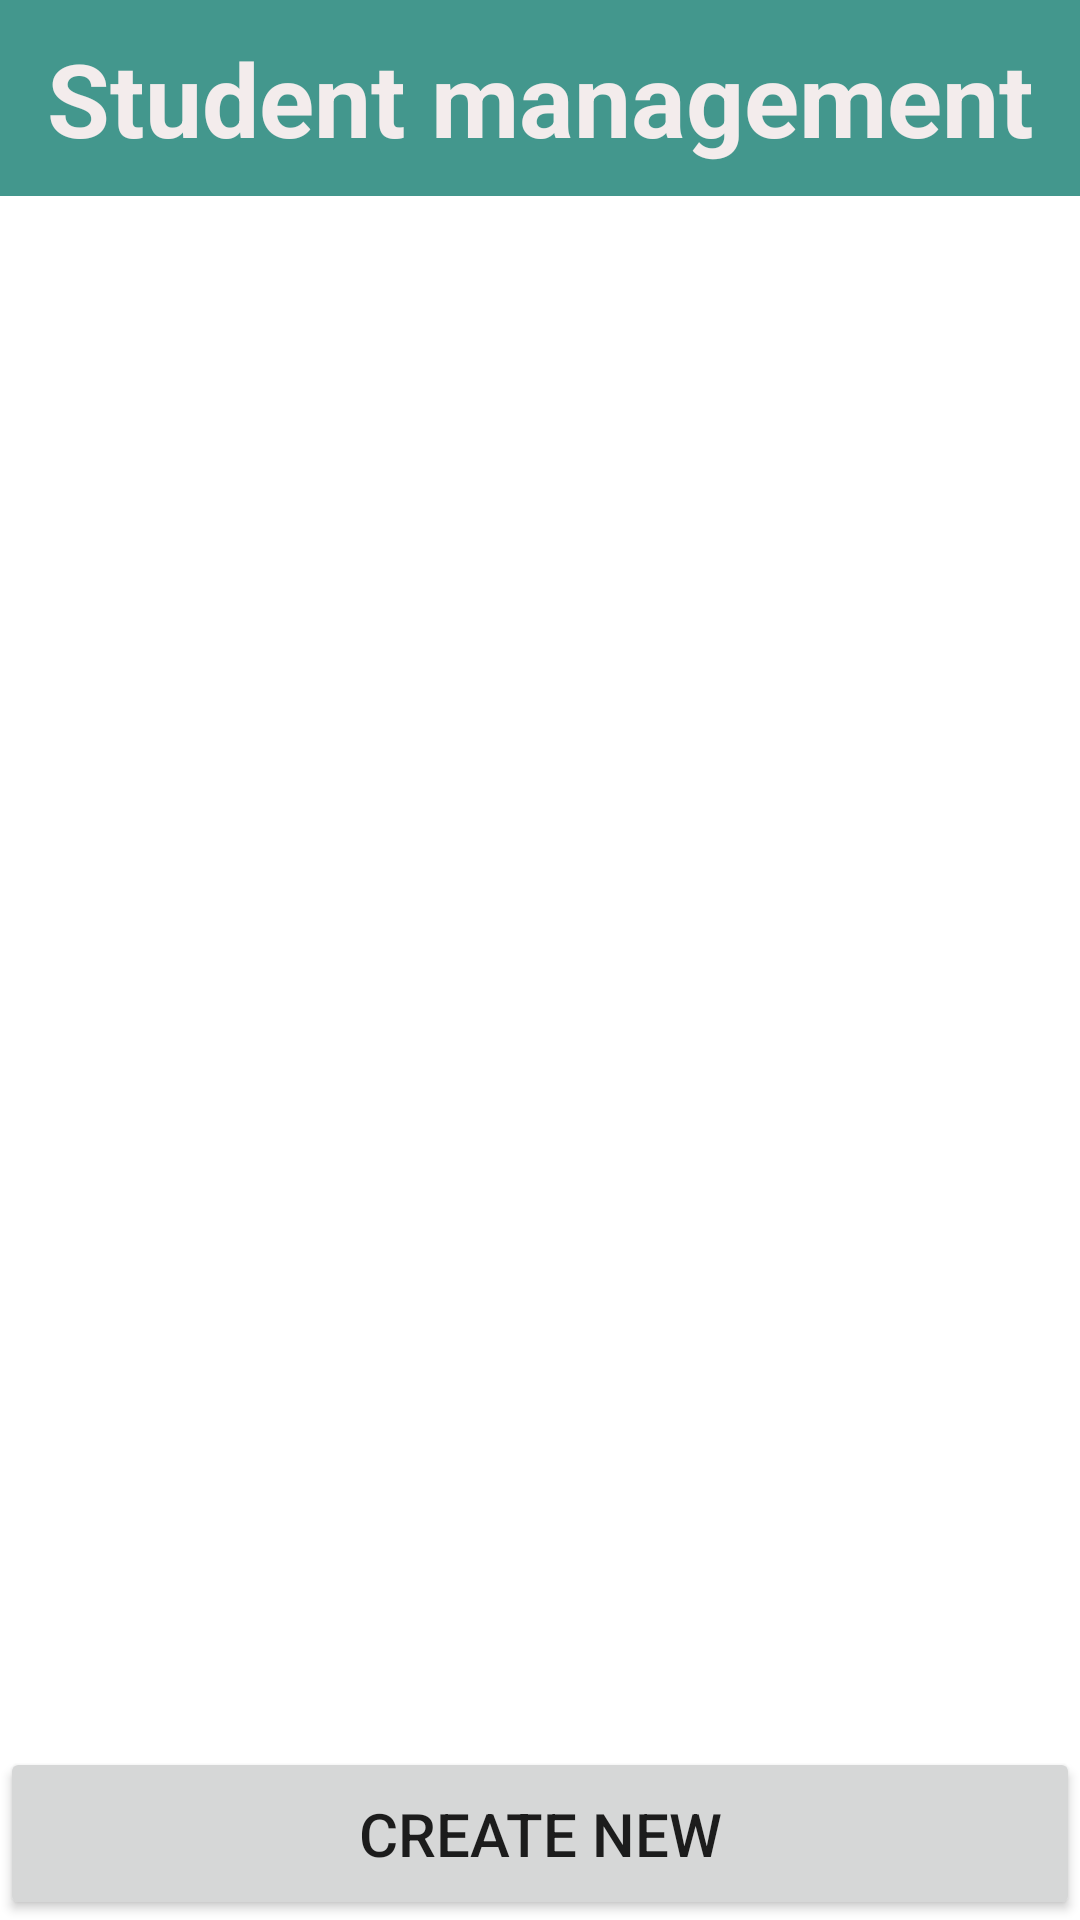

This screen was rendered from an Android layout file. Write that file and the resources it references.
<!-- AndroidManifest.xml: application theme Theme.Lebaonhi_dh51904155 -->
<!-- res/layout/activity_proccess_student.xml -->
<?xml version="1.0" encoding="utf-8"?>
<LinearLayout xmlns:android="http://schemas.android.com/apk/res/android"
    xmlns:app="http://schemas.android.com/apk/res-auto"
    xmlns:tools="http://schemas.android.com/tools"
    android:layout_width="match_parent"
    android:layout_height="match_parent"
    android:layout_margin="8dp"
    android:orientation="vertical"
    tools:context=".ProccessStudentActivity">

    <TextView
        android:id="@+id/textView22"
        android:layout_width="match_parent"
        android:layout_height="wrap_content"
        android:background="@color/from"
        android:gravity="center"
        android:padding="10dp"
        android:text="@string/quanlysinhvien"
        android:textColor="#F3ECEC"
        android:textSize="34sp"
        android:textStyle="bold" />

    <ListView
        android:id="@+id/lvStudent"
        android:layout_width="match_parent"
        android:layout_height="517dp" />

    <Button
        android:id="@+id/btn_add_student"
        android:layout_width="match_parent"
        android:layout_height="match_parent"
        android:text="@string/nutadd"
        android:textSize="20sp"
        app:cornerRadius="40dp" />
</LinearLayout>
<!-- resources referenced by this layout -->
<resources>
  <color name="from">#43978D</color>
  <string name="nutadd">Create new</string>
  <string name="quanlysinhvien">Student management</string>
  <style name="Theme.Lebaonhi_dh51904155" parent="Theme.MaterialComponents.DayNight.DarkActionBar">
          
          <item name="colorPrimary">@color/purple_500</item>
          <item name="colorPrimaryVariant">@color/purple_700</item>
          <item name="colorOnPrimary">@color/white</item>
          
          <item name="colorSecondary">@color/teal_200</item>
          <item name="colorSecondaryVariant">@color/teal_700</item>
          <item name="colorOnSecondary">@color/black</item>
          
          <item name="android:statusBarColor" tools:targetApi="l">?attr/colorPrimaryVariant</item>
          
      </style>
  <color name="purple_500">#43978D</color>
  <color name="purple_700">#f9e07f</color>
  <color name="white">#FFFFFFFF</color>
  <color name="teal_200">#FF03DAC5</color>
  <color name="teal_700">#FF018786</color>
  <color name="black">#FF000000</color>
</resources>
